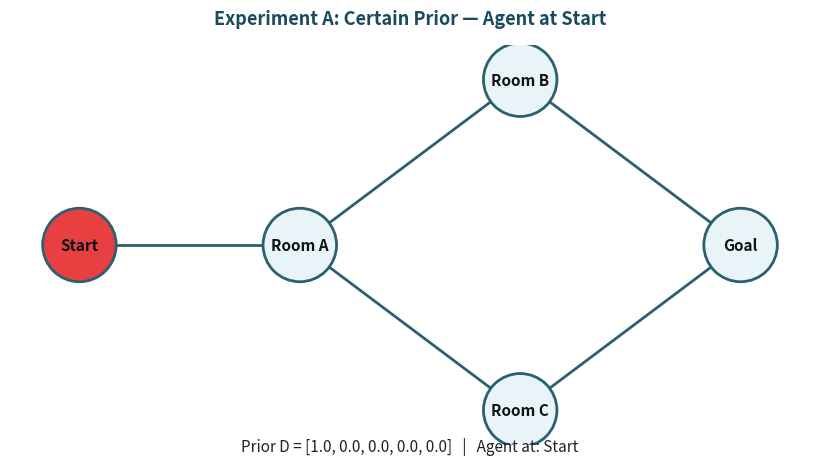
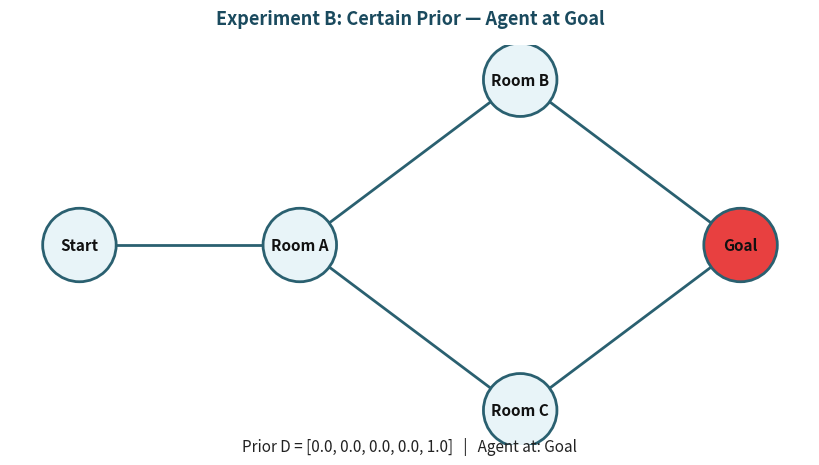
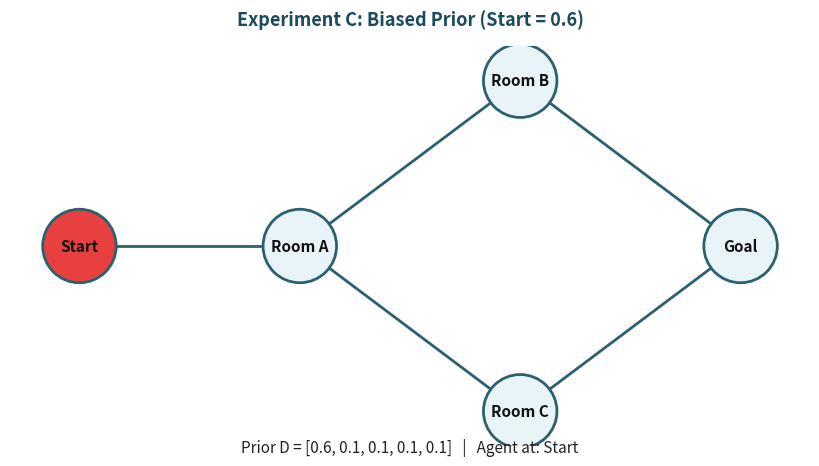
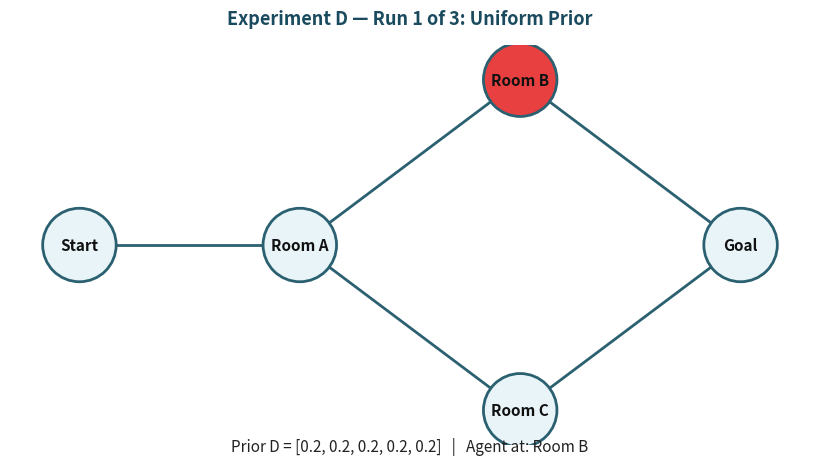
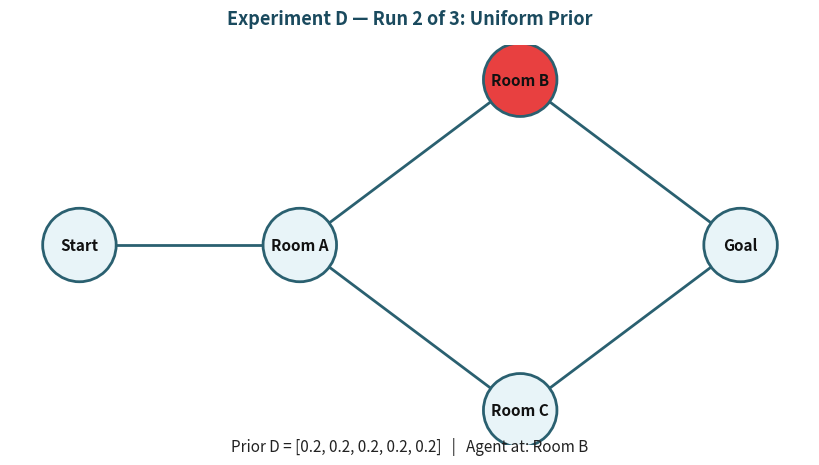
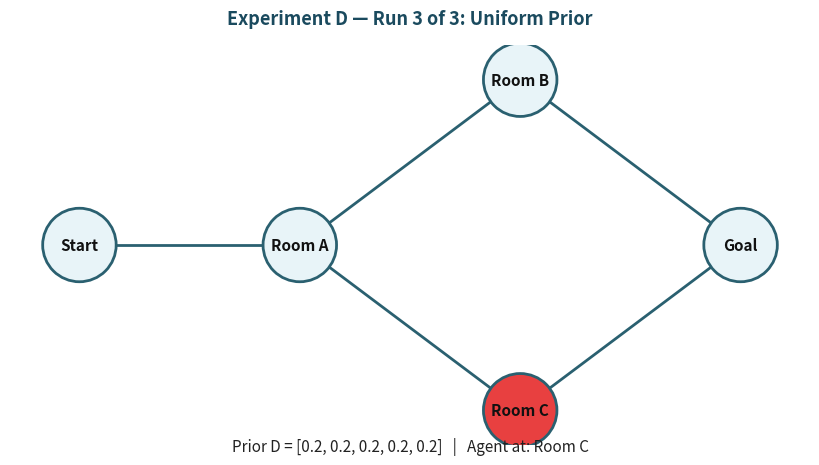

Here is the Python script that generated these plots, in order:
####################################################################################################
#
# THEMESIS, INC. — ACTIVE INFERENCE LAB COURSE
# Building Active Inference in Python
#
#===================================================================================================
# MIT License — Copyright 2026 Themesis, Inc.
# Code created by: Alianna J. Maren; assigned to Themesis, Inc.
#===================================================================================================
#
# LAB: 1.3
# TITLE: The D Matrix — Where Does the Agent Begin?
# DATE: 2026-07-09
# VERSION: 1.2
#
#===================================================================================================
# WHAT THIS LAB DOES:
#===================================================================================================
#
# Introduces the Agent as a Python object and the D matrix as the
# agent's prior belief about its starting location. The D matrix is
# a probability distribution over states — not a certainty, but a
# best guess before any observation is made.
#
# HOW TO USE THIS FILE:
#   Run each cell one at a time using Ctrl+Enter (or the Run Cell button).
#   Study the plot before moving to the next cell.
#   You can re-run any cell independently.
#   All cells share the same kernel — variables carry forward.
#
# By the end of this lab you will:
#   (1) Define the Agent as a Python class with three attributes:
#       D (prior belief), position (actual location), history (memory)
#   (2) Run four experiments showing different prior distributions
#   (3) See the agent's position visualized as a red node in the graph
#   (4) Experience what uniform uncertainty looks like across six runs
#
#===================================================================================================
# KEY INSIGHT — THE MODEL IS NOT THE WORLD:
#===================================================================================================
#
# D is the agent's BELIEF about where it might be.
# position is where the agent ACTUALLY IS.
# These are never the same thing.
# That gap between belief and reality is what active inference
# is designed to close.
#
#===================================================================================================
# QUESTIONS: themesisinc1@gmail.com
# GITHUB: https://github.com/Themesis1/Themesis-BuildingActiveInf
#===================================================================================================

# %% ==============================================================================================
# CELL 1: IMPORTS AND SETUP
# Run this cell first. It sets up the world and the Agent class.
# All other cells depend on this one.
# =================================================================================================

import numpy as np
import networkx as nx
import matplotlib.pyplot as plt

# Clear all previous plots before starting
plt.close('all')

# --- Build the world (same as Lab 1.2) ---
nodes = ['Start', 'Room A', 'Room B', 'Room C', 'Goal']
num_nodes = len(nodes)

edges = [
    ('Start', 'Room A'),
    ('Room A', 'Room B'),
    ('Room A', 'Room C'),
    ('Room B', 'Goal'),
    ('Room C', 'Goal'),
]

G = nx.Graph()
G.add_nodes_from(nodes)
G.add_edges_from(edges)

pos = {
    'Start':  (0, 1),
    'Room A': (1, 1),
    'Room B': (2, 1.5),
    'Room C': (2, 0.5),
    'Goal':   (3, 1),
}

# --- Define the Agent class ---
# D        = prior belief distribution (numpy array)
# position = where the agent actually is (integer index)
# history  = list of visited nodes (memory)
#
# NOTE: D and position are two separate things.
# D is the model. position is the world. They are never the same attribute.

class Agent:
    def __init__(self, num_nodes):
        # Default: certain prior at node 0 (Start)
        self.D = np.zeros(num_nodes)
        self.D[0] = 1.0
        self.position = 0
        self.history = []

    def sample_position(self):
        # Sample actual position from prior distribution D
        self.position = np.random.choice(len(self.D), p=self.D)
        self.history.append(self.position)
        return self.position

    def describe(self):
        print(f"\nAgent State:")
        print(f"  D (prior belief): {self.D}")
        print(f"  position (actual): {self.position} ({nodes[self.position]})")
        print(f"  history: {[nodes[i] for i in self.history]}")

# --- Visualization function ---
def visualize_agent(G, pos, nodes, agent, title="Agent Position"):
    node_colors = [
        '#e84040' if i == agent.position
        else '#e8f4f8'
        for i in range(len(nodes))
    ]
    prior_str = "[" + ", ".join(f"{v:.1f}" for v in agent.D) + "]"
    subtitle = f"Prior D = {prior_str}   |   Agent at: {nodes[agent.position]}"

    plt.figure(figsize=(8, 4))
    plt.subplots_adjust(top=0.88, bottom=0.15)
    nx.draw(
        G, pos,
        labels={node: node for node in G.nodes()},
        node_color=node_colors,
        node_size=2800,
        font_size=11,
        font_weight='bold',
        font_color='#111111',
        edge_color='#2a6070',
        width=2,
        with_labels=True,
        edgecolors='#2a6070',
        linewidths=2.0,
    )
    plt.title(title, fontsize=13, fontweight='bold', color='#1a4a5e', pad=15)
    plt.suptitle(subtitle, fontsize=11, color='#222222', y=0.02)
    plt.show()

print("Cell 1 complete: world built, Agent class defined, visualization function ready.")
print("Run Cell 2 when ready.")

# %% ==============================================================================================
# CELL 2: EXPERIMENT A — Certain Prior at Start
# The agent knows with certainty it starts at Start.
# D = [1.0, 0.0, 0.0, 0.0, 0.0]
# =================================================================================================

print("\nExperiment A: Certain prior — agent KNOWS it starts at Start")
agent_A = Agent(num_nodes)
agent_A.D = np.array([1.0, 0.0, 0.0, 0.0, 0.0])
agent_A.sample_position()
agent_A.describe()
visualize_agent(G, pos, nodes, agent_A,
    title="Experiment A: Certain Prior — Agent at Start")

print("\nStudy the graph: Start node is RED.")
print("Run Cell 3 when ready.")

# %% ==============================================================================================
# CELL 3: EXPERIMENT B — Certain Prior at Goal
# The agent knows with certainty it starts at Goal.
# D = [0.0, 0.0, 0.0, 0.0, 1.0]
# Watch the red node jump to the other end of the world.
# =================================================================================================

print("\nExperiment B: Certain prior — agent KNOWS it starts at Goal")
agent_B = Agent(num_nodes)
agent_B.D = np.array([0.0, 0.0, 0.0, 0.0, 1.0])
agent_B.sample_position()
agent_B.describe()
visualize_agent(G, pos, nodes, agent_B,
    title="Experiment B: Certain Prior — Agent at Goal")

print("\nStudy the graph: Goal node is RED.")
print("The D matrix placed the agent at the opposite end of the world.")
print("Run Cell 4 when ready.")

# %% ==============================================================================================
# CELL 4: EXPERIMENT C — Biased Prior
# The agent thinks it probably starts at Start, but isn't certain.
# D = [0.6, 0.1, 0.1, 0.1, 0.1]
# Run this cell a few times — sometimes the agent lands elsewhere!
# =================================================================================================

print("\nExperiment C: Biased prior — agent THINKS it probably starts at Start")
agent_C = Agent(num_nodes)
agent_C.D = np.array([0.6, 0.1, 0.1, 0.1, 0.1])
agent_C.sample_position()
agent_C.describe()
visualize_agent(G, pos, nodes, agent_C,
    title="Experiment C: Biased Prior (Start = 0.6)")

print("\nStudy the graph: which node is RED?")
print("Re-run from Experiment C a few times — the agent doesn't always land at Start.")

# =================================================================================================
# EXPERIMENT D: Uniform Prior — complete uncertainty
# D = [0.2, 0.2, 0.2, 0.2, 0.2]
# Run three times and see where the agent lands each time.
# =================================================================================================

print("\n" + "="*60)
print("Experiment D: Uniform Prior — three runs")
print("D = [0.2, 0.2, 0.2, 0.2, 0.2]")
print("="*60)

for i in range(3):
    agent_D = Agent(num_nodes)
    agent_D.D = np.array([0.2, 0.2, 0.2, 0.2, 0.2])
    agent_D.sample_position()
    print(f"\nRun {i+1}: Agent started at {nodes[agent_D.position]}")
    visualize_agent(G, pos, nodes, agent_D,
        title=f"Experiment D — Run {i+1} of 3: Uniform Prior")

# =================================================================================================
# END OF LAB 1.3
# =================================================================================================

print("\n" + "="*60)
print("Lab 1.3 complete.")
print("")
print("You have seen four kinds of prior:")
print("  Experiment A: certain at Start    D = [1.0, 0.0, 0.0, 0.0, 0.0]")
print("  Experiment B: certain at Goal     D = [0.0, 0.0, 0.0, 0.0, 1.0]")
print("  Experiment C: biased toward Start D = [0.6, 0.1, 0.1, 0.1, 0.1]")
print("  Experiment D: uniform uncertainty D = [0.2, 0.2, 0.2, 0.2, 0.2]")
print("")
print("D is the agent's BELIEF about where it might be.")
print("position is where the agent ACTUALLY IS.")
print("These are never the same thing.")
print("")
print("Thinking ahead to Lab 1.4:")
print("The agent knows where it MIGHT be (D matrix).")
print("But what can it OBSERVE from where it is?")
print("That is the A matrix.")
print("="*60)
